6-way image classification set "bp" from GitHub (aldinabu/bp); label vocabulary: discoloration, micro defect, structural irreparable defect, structural repairable defect, textural defect, undamaged.

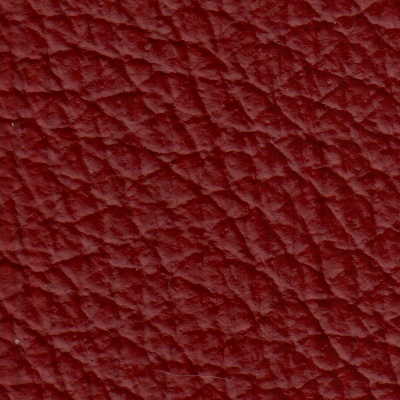
Label: undamaged

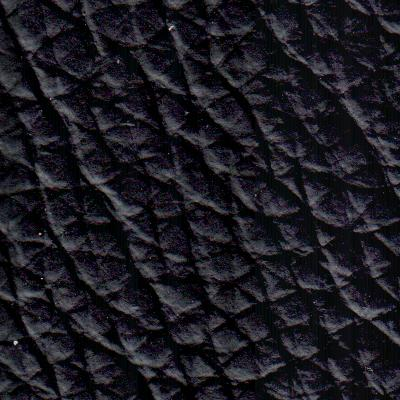
Label: structural irreparable defect

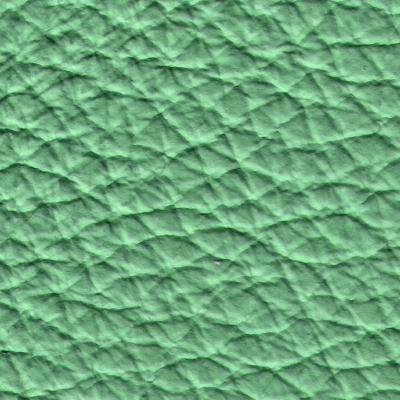
Label: textural defect

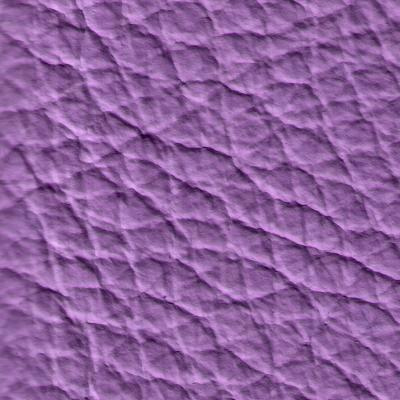
Label: micro defect

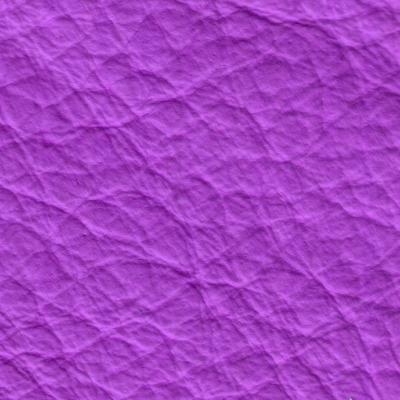
Label: structural repairable defect

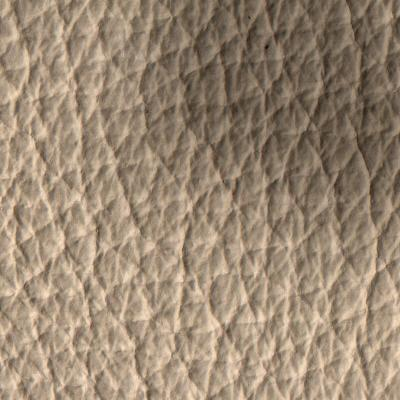
Label: discoloration
